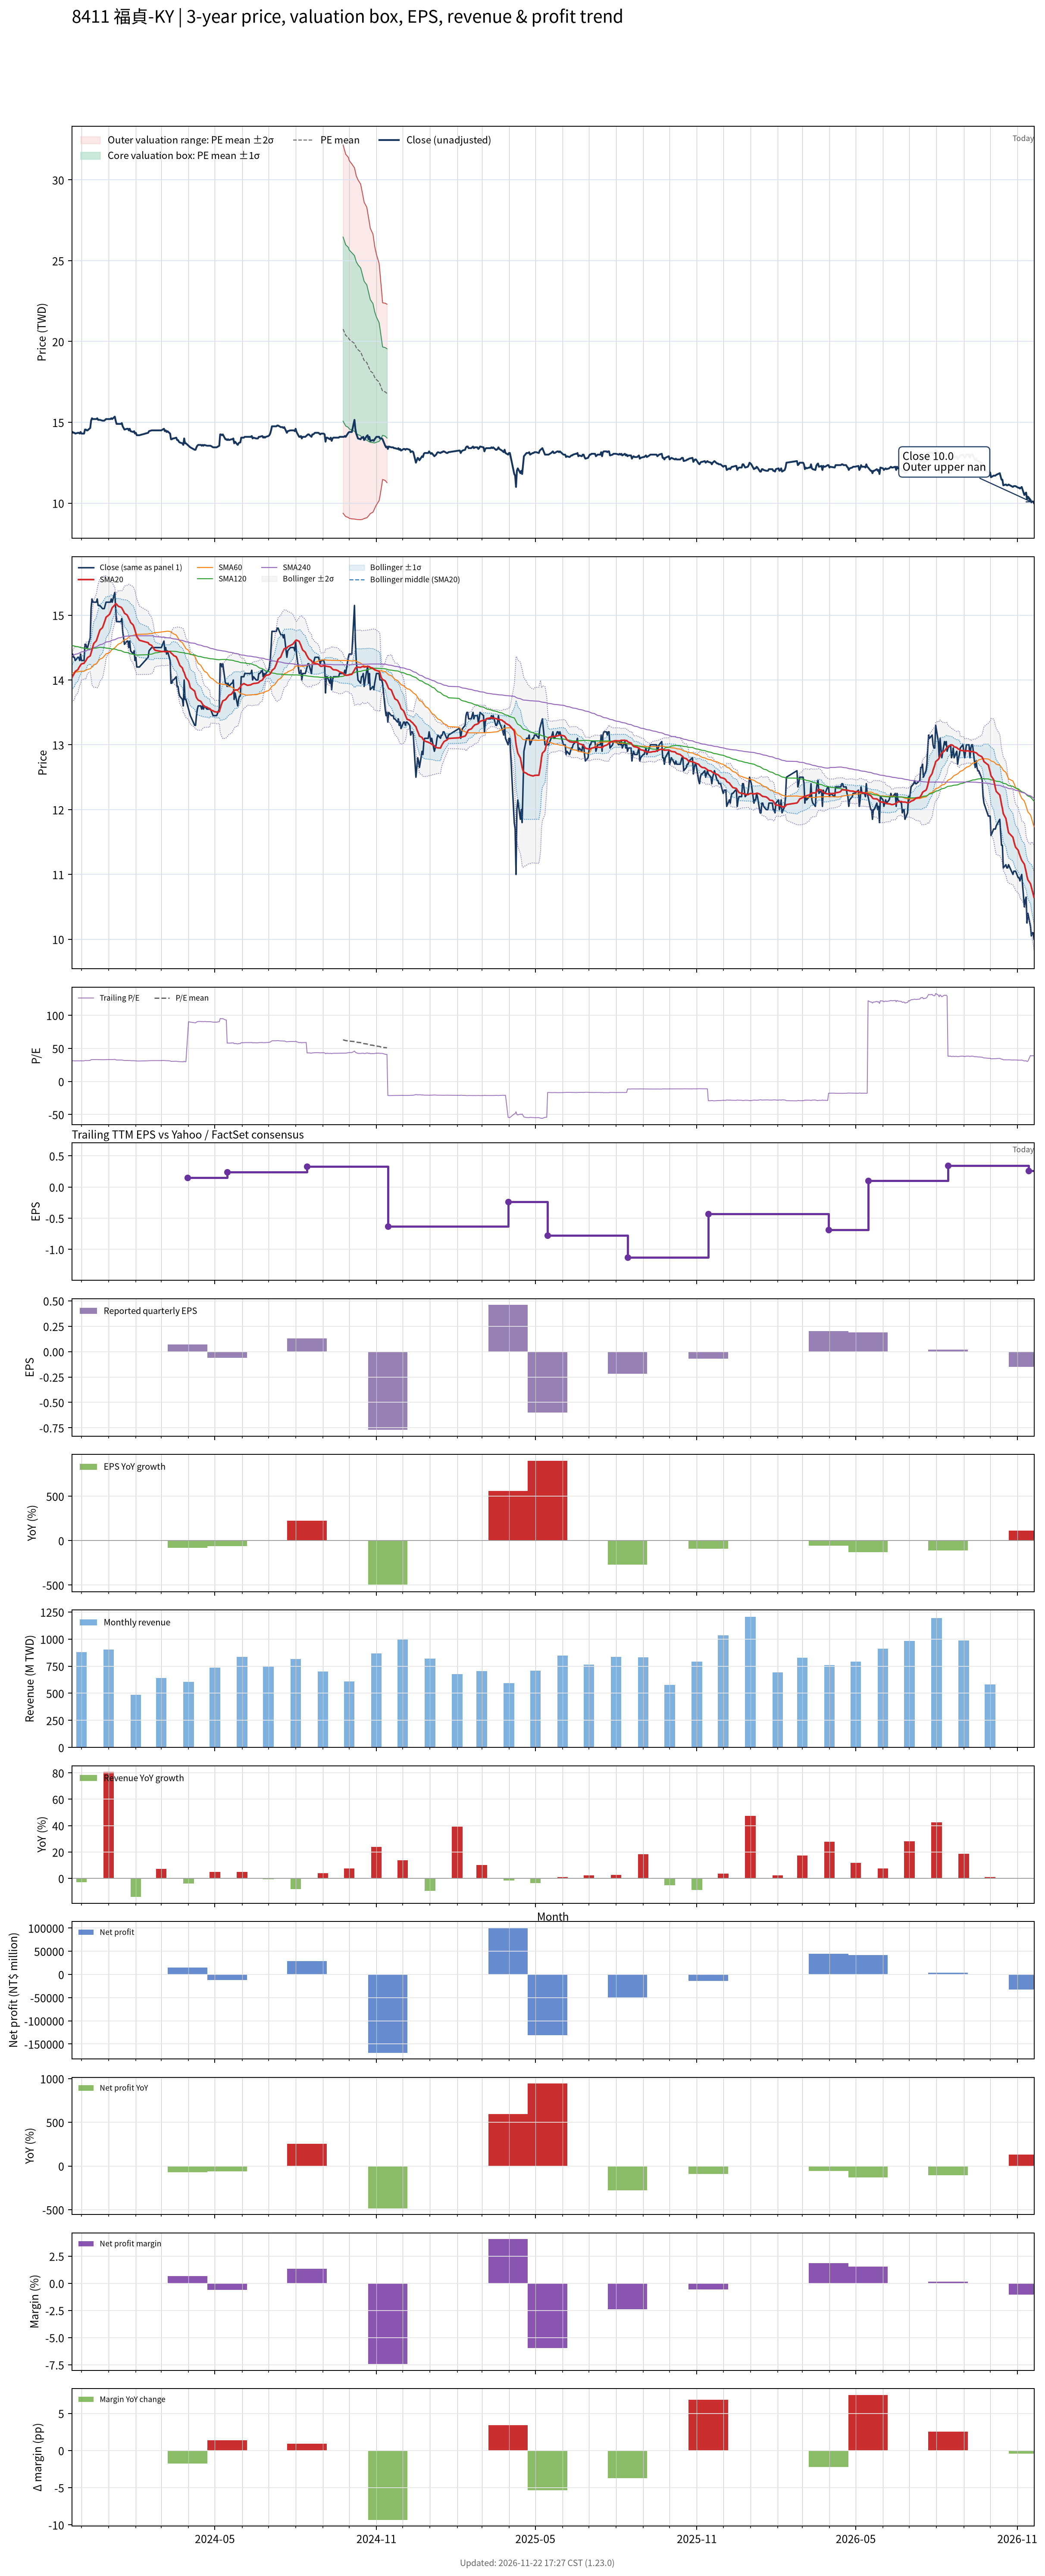

Data behind this chart, as committed beside it:
# chart-version: skill-stock-dynamic-val…
date, close, available_date, period_end, eps, ttm_eps, pe, pe_mean, pe_std, price_m2, price_m1, price_mean, price_p1, price_p2, forward_eps, forward_pe, forward_pe_mean, forward_pe_std, forward_price_m2, forward_price_m1, forward_price_mean, forward_price_p1, forward_price_p2, sma20
2023-11-20, 14.35, 2023-11-14, 2023-09-30, 0.19, 0.46, 31.2, , , , , , , , , , , , , , , , , 14.03
2023-11-21, 14.4, 2023-11-14, 2023-09-30, 0.19, 0.46, 31.3, , , , , , , , , , , , , , , , , 14.06
2023-11-22, 14.35, 2023-11-14, 2023-09-30, 0.19, 0.46, 31.2, , , , , , , , , , , , , , , , , 14.08
2023-11-23, 14.35, 2023-11-14, 2023-09-30, 0.19, 0.46, 31.2, , , , , , , , , , , , , , , , , 14.11
2023-11-24, 14.3, 2023-11-14, 2023-09-30, 0.19, 0.46, 31.09, , , , , , , , , , , , , , , , , 14.13
2023-11-27, 14.35, 2023-11-14, 2023-09-30, 0.19, 0.46, 31.2, , , , , , , , , , , , , , , , , 14.16
2023-11-28, 14.35, 2023-11-14, 2023-09-30, 0.19, 0.46, 31.2, , , , , , , , , , , , , , , , , 14.19
2023-11-29, 14.3, 2023-11-14, 2023-09-30, 0.19, 0.46, 31.09, , , , , , , , , , , , , , , , , 14.21
2023-11-30, 14.4, 2023-11-14, 2023-09-30, 0.19, 0.46, 31.3, , , , , , , , , , , , , , , , , 14.23
2023-12-01, 14.3, 2023-11-14, 2023-09-30, 0.19, 0.46, 31.09, , , , , , , , , , , , , , , , , 14.25
2023-12-04, 14.3, 2023-11-14, 2023-09-30, 0.19, 0.46, 31.09, , , , , , , , , , , , , , , , , 14.26
2023-12-05, 14.55, 2023-11-14, 2023-09-30, 0.19, 0.46, 31.63, , , , , , , , , , , , , , , , , 14.28
2023-12-06, 14.55, 2023-11-14, 2023-09-30, 0.19, 0.46, 31.63, , , , , , , , , , , , , , , , , 14.3
2023-12-07, 14.5, 2023-11-14, 2023-09-30, 0.19, 0.46, 31.52, , , , , , , , , , , , , , , , , 14.32
2023-12-08, 14.5, 2023-11-14, 2023-09-30, 0.19, 0.46, 31.52, , , , , , , , , , , , , , , , , 14.35
2023-12-11, 14.65, 2023-11-14, 2023-09-30, 0.19, 0.46, 31.85, , , , , , , , , , , , , , , , , 14.37
2023-12-12, 15.1, 2023-11-14, 2023-09-30, 0.19, 0.46, 32.83, , , , , , , , , , , , , , , , , 14.42
2023-12-13, 15.25, 2023-11-14, 2023-09-30, 0.19, 0.46, 33.15, , , , , , , , , , , , , , , , , 14.46
2023-12-14, 15.2, 2023-11-14, 2023-09-30, 0.19, 0.46, 33.04, , , , , , , , , , , , , , , , , 14.51
2023-12-15, 15.2, 2023-11-14, 2023-09-30, 0.19, 0.46, 33.04, , , , , , , , , , , , , , , , , 14.56
2023-12-18, 15.2, 2023-11-14, 2023-09-30, 0.19, 0.46, 33.04, , , , , , , , , , , , , , , , , 14.61
2023-12-19, 15.25, 2023-11-14, 2023-09-30, 0.19, 0.46, 33.15, , , , , , , , , , , , , , , , , 14.65
2023-12-20, 15.15, 2023-11-14, 2023-09-30, 0.19, 0.46, 32.93, , , , , , , , , , , , , , , , , 14.69
2023-12-21, 15.15, 2023-11-14, 2023-09-30, 0.19, 0.46, 32.93, , , , , , , , , , , , , , , , , 14.73
2023-12-22, 15.15, 2023-11-14, 2023-09-30, 0.19, 0.46, 32.93, , , , , , , , , , , , , , , , , 14.77
2023-12-25, 15.1, 2023-11-14, 2023-09-30, 0.19, 0.46, 32.83, , , , , , , , , , , , , , , , , 14.81
2023-12-26, 15.1, 2023-11-14, 2023-09-30, 0.19, 0.46, 32.83, , , , , , , , , , , , , , , , , 14.85
2023-12-27, 15.1, 2023-11-14, 2023-09-30, 0.19, 0.46, 32.83, , , , , , , , , , , , , , , , , 14.88
2023-12-28, 15.15, 2023-11-14, 2023-09-30, 0.19, 0.46, 32.93, , , , , , , , , , , , , , , , , 14.92
2023-12-29, 15.2, 2023-11-14, 2023-09-30, 0.19, 0.46, 33.04, , , , , , , , , , , , , , , , , 14.97
2024-01-02, 15.2, 2023-11-14, 2023-09-30, 0.19, 0.46, 33.04, , , , , , , , , , , , , , , , , 15.01
2024-01-03, 15.2, 2023-11-14, 2023-09-30, 0.19, 0.46, 33.04, , , , , , , , , , , , , , , , , 15.04
2024-01-04, 15.25, 2023-11-14, 2023-09-30, 0.19, 0.46, 33.15, , , , , , , , , , , , , , , , , 15.08
2024-01-05, 15.2, 2023-11-14, 2023-09-30, 0.19, 0.46, 33.04, , , , , , , , , , , , , , , , , 15.12
2024-01-08, 15.35, 2023-11-14, 2023-09-30, 0.19, 0.46, 33.37, , , , , , , , , , , , , , , , , 15.16
2024-01-09, 15.1, 2023-11-14, 2023-09-30, 0.19, 0.46, 32.83, , , , , , , , , , , , , , , , , 15.18
2024-01-10, 14.9, 2023-11-14, 2023-09-30, 0.19, 0.46, 32.39, , , , , , , , , , , , , , , , , 15.17
2024-01-11, 14.9, 2023-11-14, 2023-09-30, 0.19, 0.46, 32.39, , , , , , , , , , , , , , , , , 15.15
2024-01-12, 14.9, 2023-11-14, 2023-09-30, 0.19, 0.46, 32.39, , , , , , , , , , , , , , , , , 15.14
2024-01-15, 14.9, 2023-11-14, 2023-09-30, 0.19, 0.46, 32.39, , , , , , , , , , , , , , , , , 15.12
2024-01-16, 14.95, 2023-11-14, 2023-09-30, 0.19, 0.46, 32.5, , , , , , , , , , , , , , , , , 15.11
2024-01-17, 14.75, 2023-11-14, 2023-09-30, 0.19, 0.46, 32.07, , , , , , , , , , , , , , , , , 15.09
2024-01-18, 14.65, 2023-11-14, 2023-09-30, 0.19, 0.46, 31.85, , , , , , , , , , , , , , , , , 15.06
2024-01-19, 14.55, 2023-11-14, 2023-09-30, 0.19, 0.46, 31.63, , , , , , , , , , , , , , , , , 15.03
2024-01-22, 14.6, 2023-11-14, 2023-09-30, 0.19, 0.46, 31.74, , , , , , , , , , , , , , , , , 15
2024-01-23, 14.6, 2023-11-14, 2023-09-30, 0.19, 0.46, 31.74, , , , , , , , , , , , , , , , , 14.98
2024-01-24, 14.5, 2023-11-14, 2023-09-30, 0.19, 0.46, 31.52, , , , , , , , , , , , , , , , , 14.95
2024-01-25, 14.6, 2023-11-14, 2023-09-30, 0.19, 0.46, 31.74, , , , , , , , , , , , , , , , , 14.92
2024-01-26, 14.45, 2023-11-14, 2023-09-30, 0.19, 0.46, 31.41, , , , , , , , , , , , , , , , , 14.89
2024-01-29, 14.4, 2023-11-14, 2023-09-30, 0.19, 0.46, 31.3, , , , , , , , , , , , , , , , , 14.85
2024-01-30, 14.45, 2023-11-14, 2023-09-30, 0.19, 0.46, 31.41, , , , , , , , , , , , , , , , , 14.81
2024-01-31, 14.3, 2023-11-14, 2023-09-30, 0.19, 0.46, 31.09, , , , , , , , , , , , , , , , , 14.77
2024-02-01, 14.35, 2023-11-14, 2023-09-30, 0.19, 0.46, 31.2, , , , , , , , , , , , , , , , , 14.72
2024-02-02, 14.2, 2023-11-14, 2023-09-30, 0.19, 0.46, 30.87, , , , , , , , , , , , , , , , , 14.67
2024-02-05, 14.2, 2023-11-14, 2023-09-30, 0.19, 0.46, 30.87, , , , , , , , , , , , , , , , , 14.61
2024-02-15, 14.35, 2023-11-14, 2023-09-30, 0.19, 0.46, 31.2, , , , , , , , , , , , , , , , , 14.57
2024-02-16, 14.45, 2023-11-14, 2023-09-30, 0.19, 0.46, 31.41, , , , , , , , , , , , , , , , , 14.55
2024-02-19, 14.5, 2023-11-14, 2023-09-30, 0.19, 0.46, 31.52, , , , , , , , , , , , , , , , , 14.53
2024-02-20, 14.5, 2023-11-14, 2023-09-30, 0.19, 0.46, 31.52, , , , , , , , , , , , , , , , , 14.51
... 669 more rows
